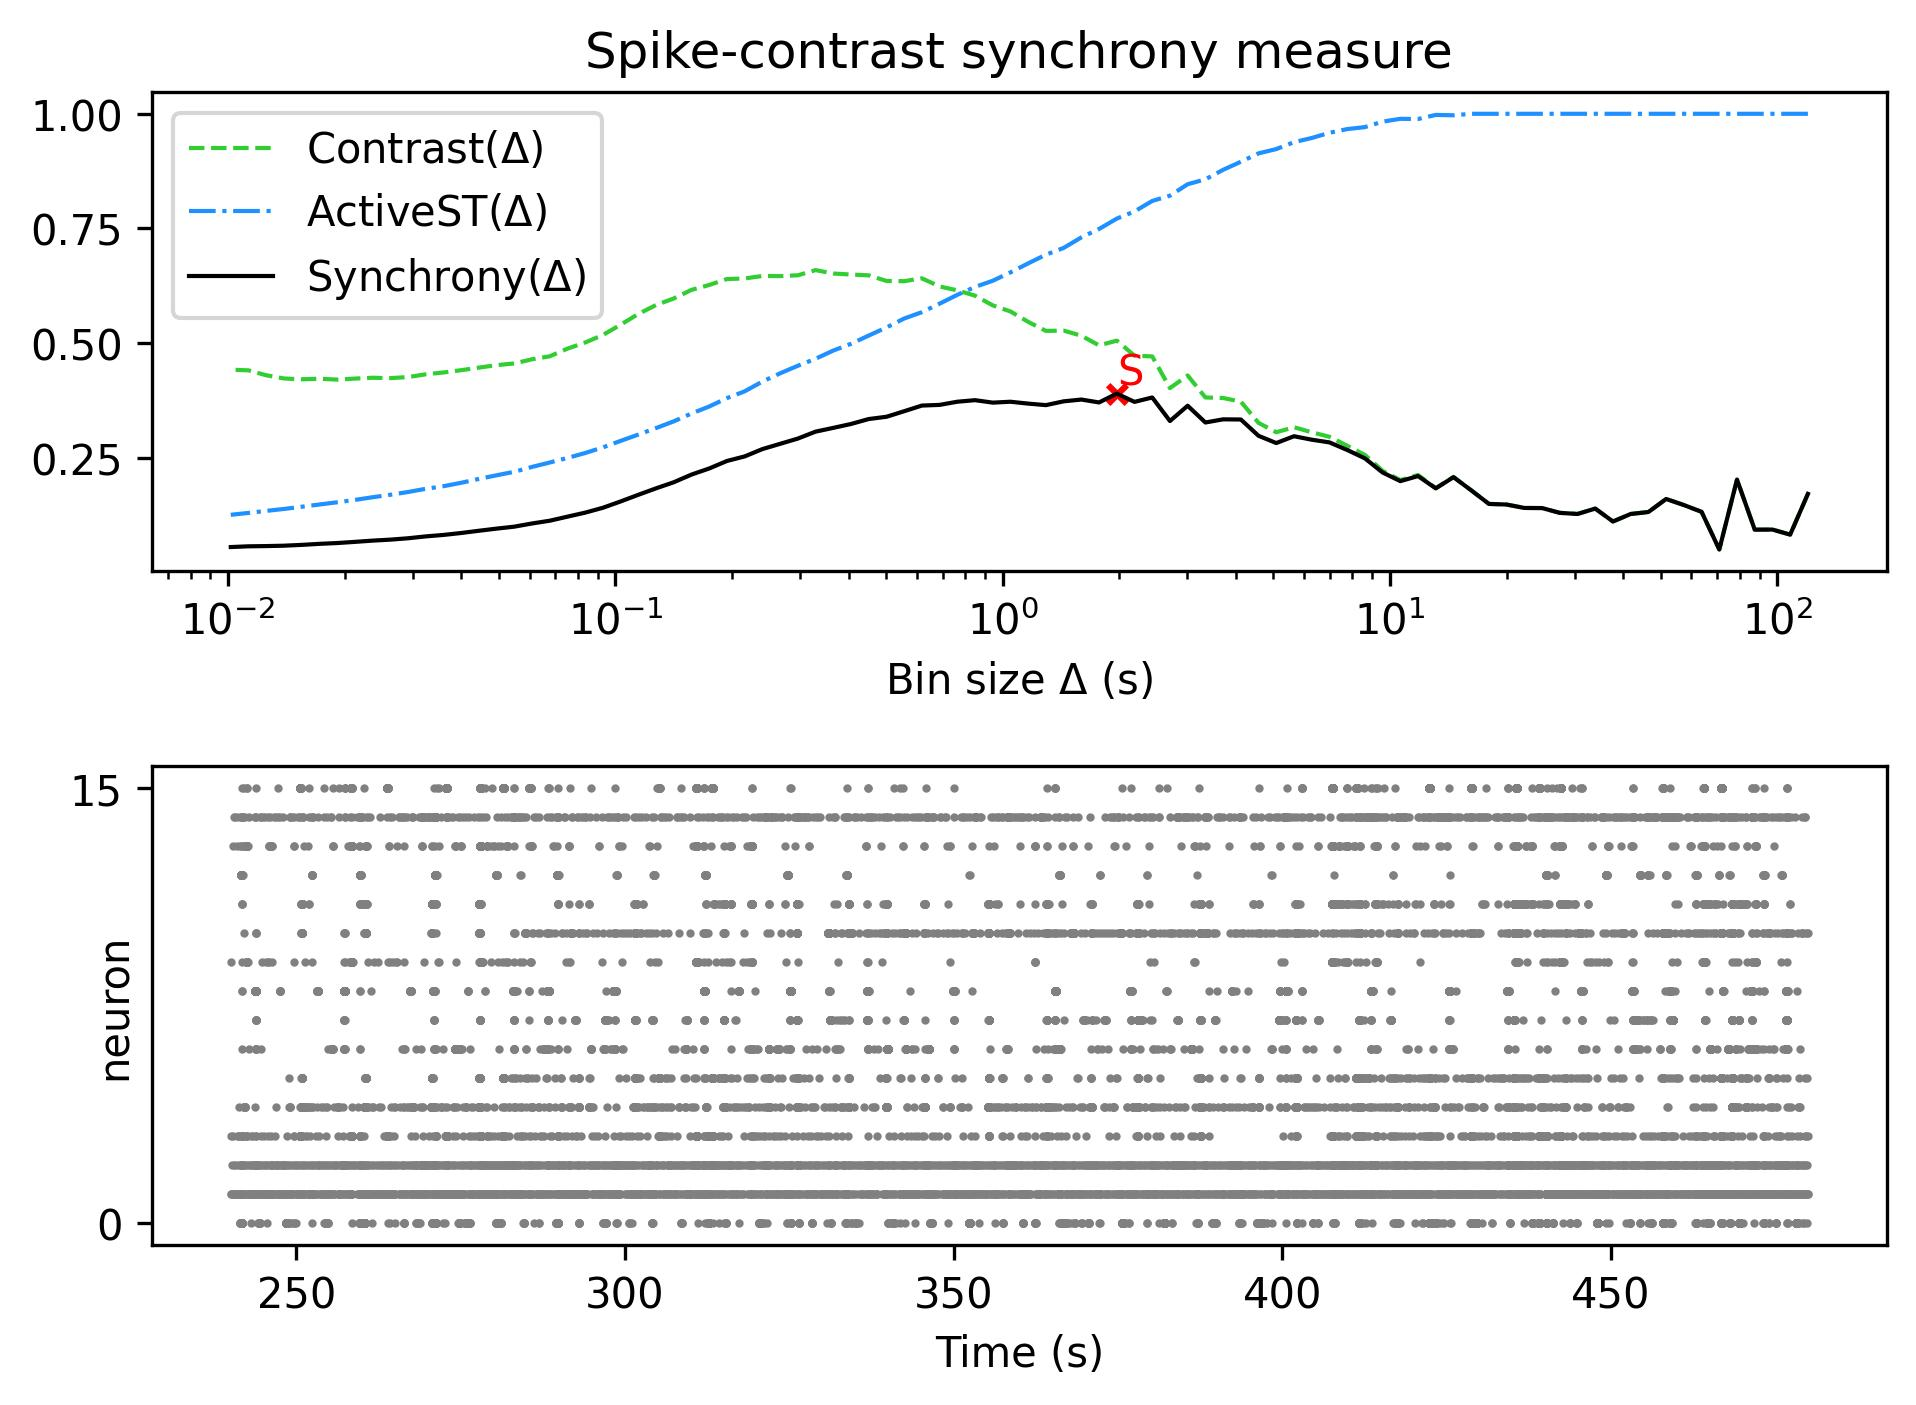

Data behind this chart, as committed beside it:
, Spike-contrast (120.0 s), Spike-contrast (108.0 s), Spike-contrast (97.2 s), Spike-contrast (87.48 s), Spike-contrast (78.732 s), Spike-contrast (70.859 s), Spike-contrast (63.773 s), Spike-contrast (57.396 s), Spike-contrast (51.656 s), Spike-contrast (46.49 s), Spike-contrast (41.841 s), Spike-contrast (37.657 s), Spike-contrast (33.892 s), Spike-contrast (30.502 s), Spike-contrast (27.452 s), Spike-contrast (24.707 s), Spike-contrast (22.236 s), Spike-contrast (20.013 s), Spike-contrast (18.011 s), Spike-contrast (16.21 s), Spike-contrast (14.589 s), Spike-contrast (13.13 s), Spike-contrast (11.817 s)
0, 0.1716, 0.08288, 0.09386, 0.09366, 0.2027, 0.05047, 0.1325, 0.1473, 0.1606, 0.1321, 0.1279, 0.1114, 0.1396, 0.1279, 0.1303, 0.1407, 0.141, 0.1484, 0.1498, 0.1794, 0.2081, 0.1837, 0.2104
